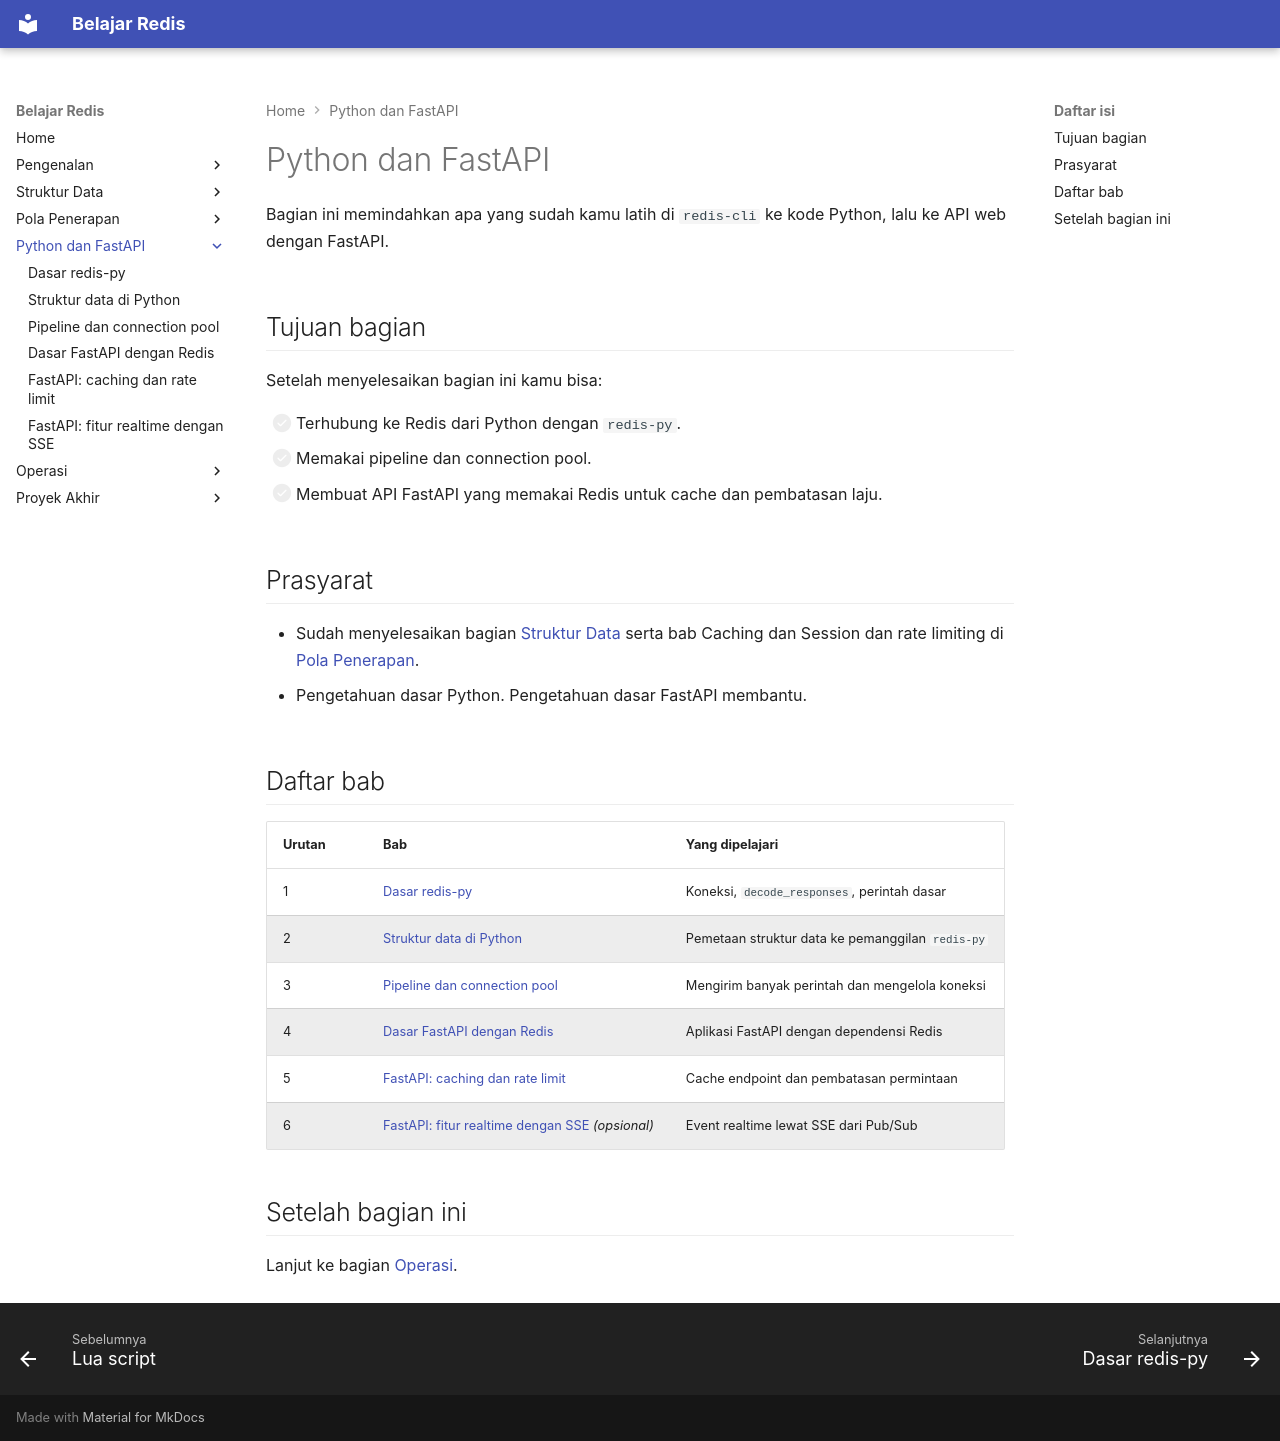

repository: TopekoX/materi-redis · page: python/index.html · generator: mkdocs

# Python dan FastAPI

Bagian ini memindahkan apa yang sudah kamu latih di `redis-cli` ke kode Python, lalu ke API web dengan FastAPI.

## Tujuan bagian

Setelah menyelesaikan bagian ini kamu bisa:

- [ ] Terhubung ke Redis dari Python dengan `redis-py`.
- [ ] Memakai pipeline dan connection pool.
- [ ] Membuat API FastAPI yang memakai Redis untuk cache dan pembatasan laju.

## Prasyarat

- Sudah menyelesaikan bagian [Struktur Data](../struktur-data/index.md) serta bab Caching dan Session dan rate limiting di [Pola Penerapan](../pola-aplikasi/index.md).
- Pengetahuan dasar Python. Pengetahuan dasar FastAPI membantu.

## Daftar bab

| Urutan | Bab | Yang dipelajari |
|---|---|---|
| 1 | [Dasar redis-py](dasar-redis-py.md) | Koneksi, `decode_responses`, perintah dasar |
| 2 | [Struktur data di Python](struktur-data-di-python.md) | Pemetaan struktur data ke pemanggilan `redis-py` |
| 3 | [Pipeline dan connection pool](pipeline-dan-connection-pool.md) | Mengirim banyak perintah dan mengelola koneksi |
| 4 | [Dasar FastAPI dengan Redis](dasar-fastapi-dengan-redis.md) | Aplikasi FastAPI dengan dependensi Redis |
| 5 | [FastAPI: caching dan rate limit](fastapi-caching-dan-rate-limit.md) | Cache endpoint dan pembatasan permintaan |
| 6 | [FastAPI: fitur realtime dengan SSE](fastapi-fitur-realtime-dengan-sse.md) *(opsional)* | Event realtime lewat SSE dari Pub/Sub |

## Setelah bagian ini

Lanjut ke bagian [Operasi](../operasi/index.md).
